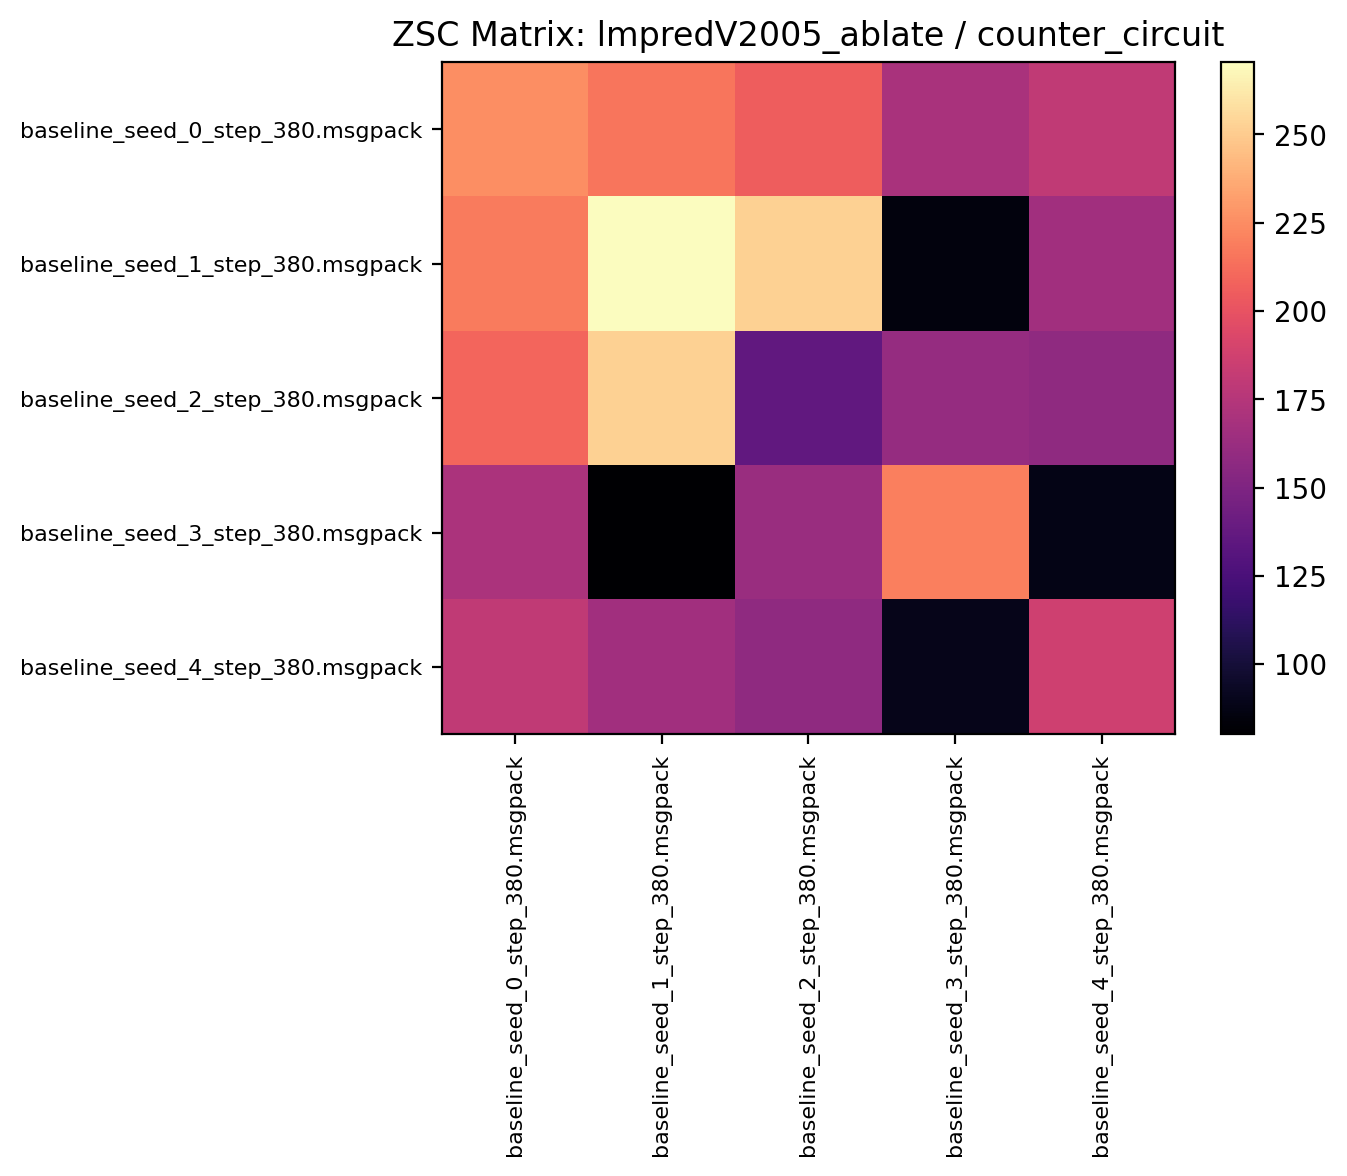

The data file committed next to this chart (first rows):
225.750000, 216.074997, 205.642181, 169.565628, 180.375000
217.8, 270.4, 252.4, 84.82, 166.3
209.1, 252.5, 136.6, 160.5, 158.2
170.4, 80.15, 162.2, 219.6, 87.62
179.7, 166.1, 158, 89.35, 186.7
